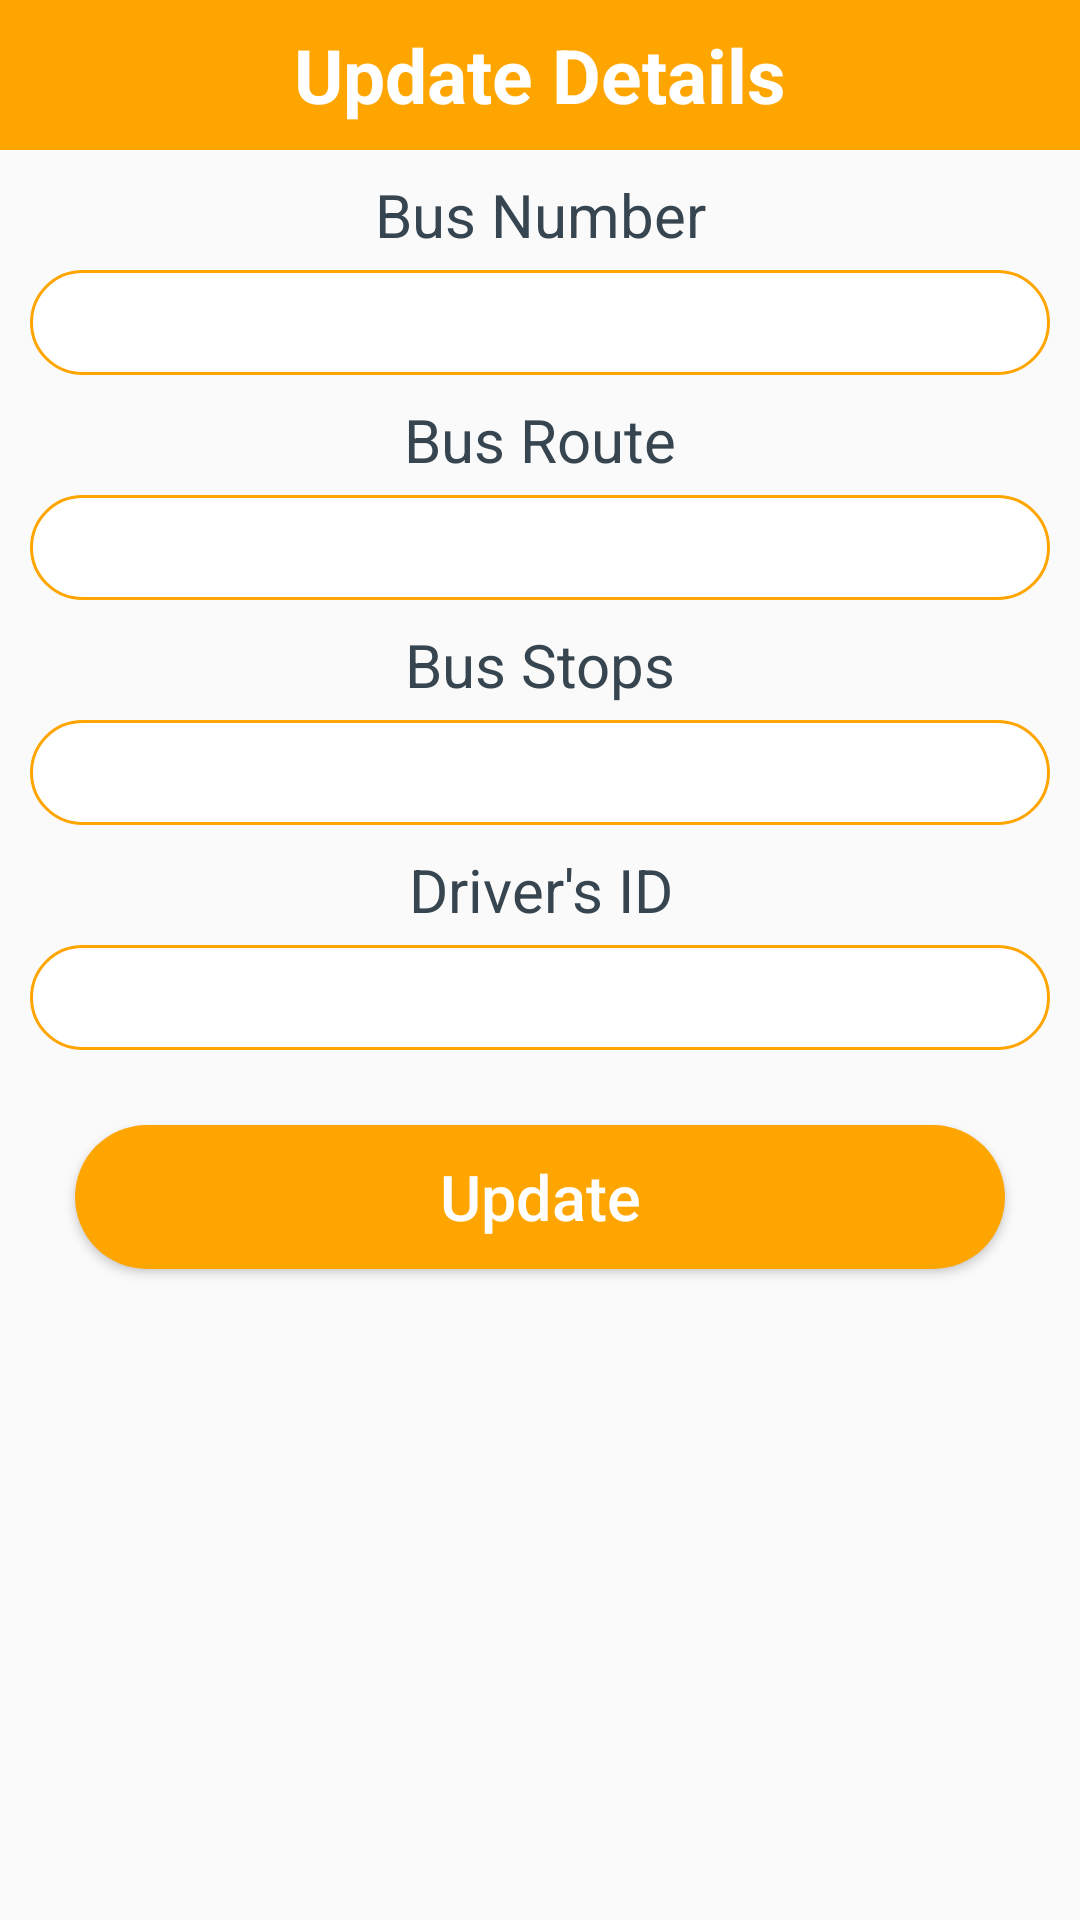

Produce the Android XML layout that renders to this screen, including the resource entries it uses.
<!-- AndroidManifest.xml: application theme Theme.PolarisBusTrackingSystem -->
<!-- res/layout/bus_update_popup.xml -->
<?xml version="1.0" encoding="utf-8"?>
<LinearLayout xmlns:android="http://schemas.android.com/apk/res/android"
    android:layout_width="match_parent"
    android:layout_height="match_parent"
    android:orientation="vertical">

    <TextView
        android:layout_width="match_parent"
        android:layout_height="50dp"
        android:text="Update Details"
        android:background="@color/orange"
        android:textSize="25dp"
        android:gravity="center"
        android:textColor="@color/white"
        android:textStyle="bold"/>

    <ScrollView
        android:layout_width="match_parent"
        android:layout_height="match_parent">

        <LinearLayout
            android:layout_width="match_parent"
            android:layout_height="match_parent"
            android:orientation="vertical">

            <TextView
                android:layout_width="match_parent"
                android:layout_height="wrap_content"
                android:gravity="center"
                android:textSize="20sp"
                android:layout_marginTop="8dp"
                android:layout_marginBottom="5dp"
                android:text="Bus Number"
                android:textColor="@color/charcoal"/>

            <EditText
                android:layout_width="match_parent"
                android:layout_height="35dp"
                android:layout_marginLeft="10dp"
                android:layout_marginRight="10dp"
                android:background="@drawable/student_rounded"
                android:gravity="center"
                android:id="@+id/etBusNo"/>

            <TextView
                android:layout_width="match_parent"
                android:layout_height="wrap_content"
                android:gravity="center"
                android:textSize="20sp"
                android:layout_marginTop="8dp"
                android:layout_marginBottom="5dp"
                android:text="Bus Route"
                android:textColor="@color/charcoal"/>

            <EditText
                android:layout_width="match_parent"
                android:layout_height="35dp"
                android:layout_marginLeft="10dp"
                android:layout_marginRight="10dp"
                android:background="@drawable/student_rounded"
                android:gravity="center"
                android:id="@+id/etBusRoute"/>

            <TextView
                android:layout_width="match_parent"
                android:layout_height="wrap_content"
                android:gravity="center"
                android:textSize="20sp"
                android:layout_marginTop="8dp"
                android:layout_marginBottom="5dp"
                android:text="Bus Stops"
                android:textColor="@color/charcoal"/>

            <EditText
                android:layout_width="match_parent"
                android:layout_height="35dp"
                android:layout_marginLeft="10dp"
                android:layout_marginRight="10dp"
                android:background="@drawable/student_rounded"
                android:gravity="center"
                android:id="@+id/etBusStops"/>

            <TextView
                android:layout_width="match_parent"
                android:layout_height="wrap_content"
                android:gravity="center"
                android:textSize="20sp"
                android:layout_marginTop="8dp"
                android:layout_marginBottom="5dp"
                android:text="Driver's ID"
                android:textColor="@color/charcoal"/>

            <EditText
                android:layout_width="match_parent"
                android:layout_height="35dp"
                android:layout_marginLeft="10dp"
                android:layout_marginRight="10dp"
                android:background="@drawable/student_rounded"
                android:gravity="center"
                android:id="@+id/etBusDriverID"/>



            <Button
                android:layout_width="match_parent"
                android:layout_height="wrap_content"
                android:layout_marginLeft="25dp"
                android:layout_marginRight="25dp"
                android:layout_marginTop="25dp"
                android:textSize="21dp"
                android:text="Update"
                android:background="@drawable/rounded_button"
                android:gravity="center"
                android:textAllCaps="false"
                android:textColor="@color/white"
                android:id="@+id/btnUpdate"
                android:layout_marginBottom="35dp"/>

        </LinearLayout>
    </ScrollView>

</LinearLayout>
<!-- resources referenced by this layout -->
<resources>
  <color name="charcoal">#36454F</color>
  <color name="orange">#ffa500</color>
  <color name="white">#FFFFFFFF</color>
  <!-- drawable rounded_button (drawable) -->
  <?xml version="1.0" encoding="utf-8"?>
  <shape xmlns:android="http://schemas.android.com/apk/res/android">
  
  <corners android:radius="25dp"/>
      <solid android:color="@color/orange"/>
  </shape>
  <!-- drawable student_rounded (drawable) -->
  <?xml version="1.0" encoding="utf-8"?>
  <shape xmlns:android="http://schemas.android.com/apk/res/android">
  <solid android:color="#FFFFFF"/>
      <stroke
          android:width="1dp"
          android:color="#ffa500"/>
      <corners
          android:radius="20dp"/>
  </shape>
  <style name="Theme.PolarisBusTrackingSystem" parent="Theme.AppCompat.Light.DarkActionBar">
          
          <item name="colorPrimary">@color/orange</item>
          <item name="colorPrimaryVariant">@color/orange</item>
          <item name="colorOnPrimary">@color/white</item>
          
          <item name="colorSecondary">@color/teal_200</item>
          <item name="colorSecondaryVariant">@color/teal_700</item>
          <item name="colorOnSecondary">@color/orange</item>
          
          <item name="android:statusBarColor" tools:targetApi="l">?attr/colorPrimaryVariant</item>
          
      </style>
  <color name="teal_200">#FF03DAC5</color>
  <color name="teal_700">#FF018786</color>
</resources>
